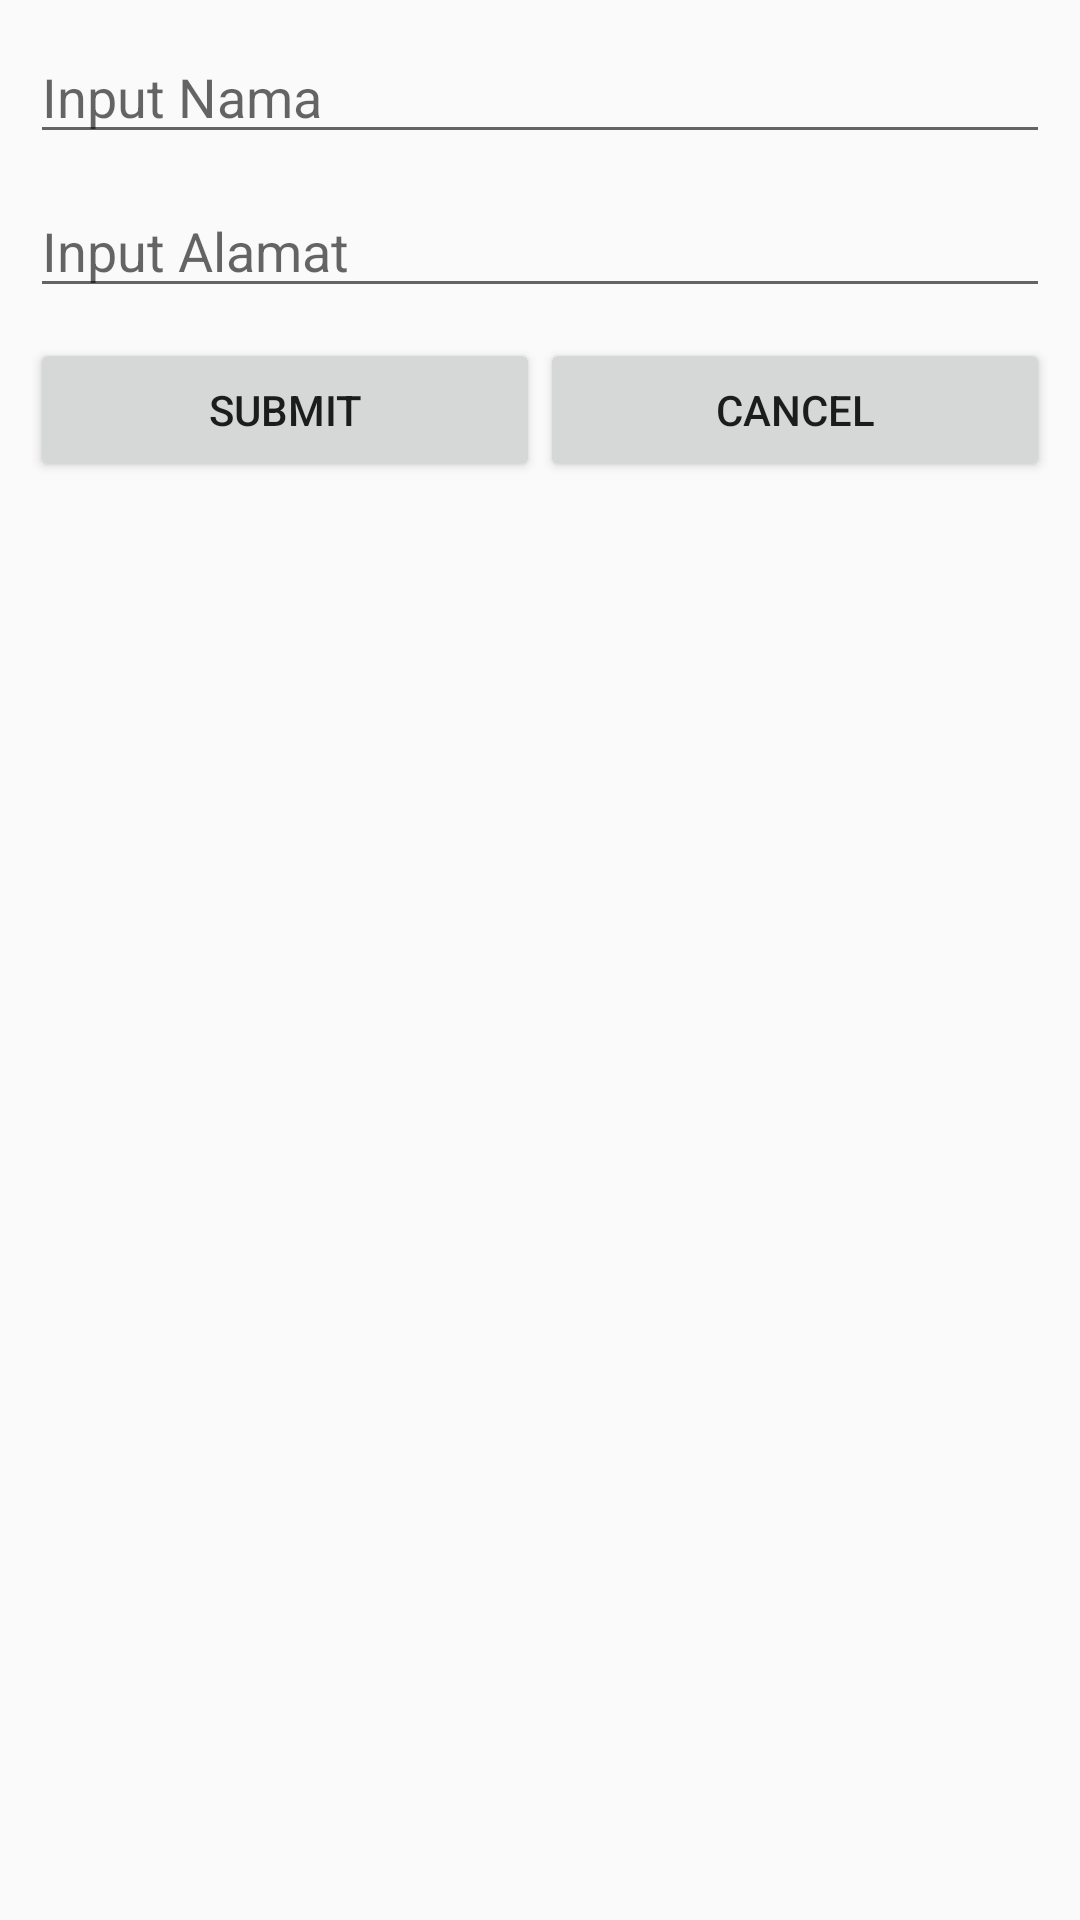

Android layout source for this screen:
<!-- AndroidManifest.xml: application theme Theme.AplikasiBukuKontak -->
<!-- res/layout/activity_add_edit.xml -->
<?xml version="1.0" encoding="utf-8"?>
<LinearLayout xmlns:android="http://schemas.android.com/apk/res/android"
    android:orientation="vertical"
    android:padding="10dp"
    android:layout_width="match_parent"
    android:layout_height="match_parent">

    <EditText
        android:id="@+id/txt_id"
        android:layout_width="match_parent"
        android:layout_height="wrap_content"
        android:inputType="number"
        android:visibility="gone"/>
    <EditText
        android:id="@+id/txt_name"
        android:layout_width="match_parent"
        android:layout_height="wrap_content"
        android:hint="Input Nama"/>
    <EditText
        android:id="@+id/txt_address"
        android:layout_marginTop="10dp"
        android:layout_width="match_parent"
        android:layout_height="wrap_content"
        android:hint="Input Alamat"/>
    <LinearLayout
        android:layout_width="match_parent"
        android:layout_height="wrap_content"
        android:orientation="horizontal"
        android:layout_marginTop="10dp">

        <Button
            android:id="@+id/btn_submit"
            android:layout_weight="0.5"
            android:layout_width="match_parent"
            android:layout_height="wrap_content"
            android:text="Submit"/>
        <Button
            android:id="@+id/btn_cancel"
            android:layout_weight="0.5"
            android:layout_width="match_parent"
            android:layout_height="wrap_content"
            android:text="Cancel"/>
    </LinearLayout>

</LinearLayout>
<!-- resources referenced by this layout -->
<resources>
  <style name="Theme.AplikasiBukuKontak" parent="Theme.AppCompat.Light.DarkActionBar">
          
          <item name="colorPrimary">@color/purple_500</item>
          <item name="colorPrimaryDark">@color/purple_700</item>
          <item name="colorAccent">@color/teal_200</item>
          
      </style>
  <!-- not gathered from this repository: default colours our renderer supplied (Android Studio template values) -->
  <color name="purple_500">#FF6200EE</color>
  <color name="purple_700">#FF3700B3</color>
  <color name="teal_200">#FF03DAC5</color>
</resources>
